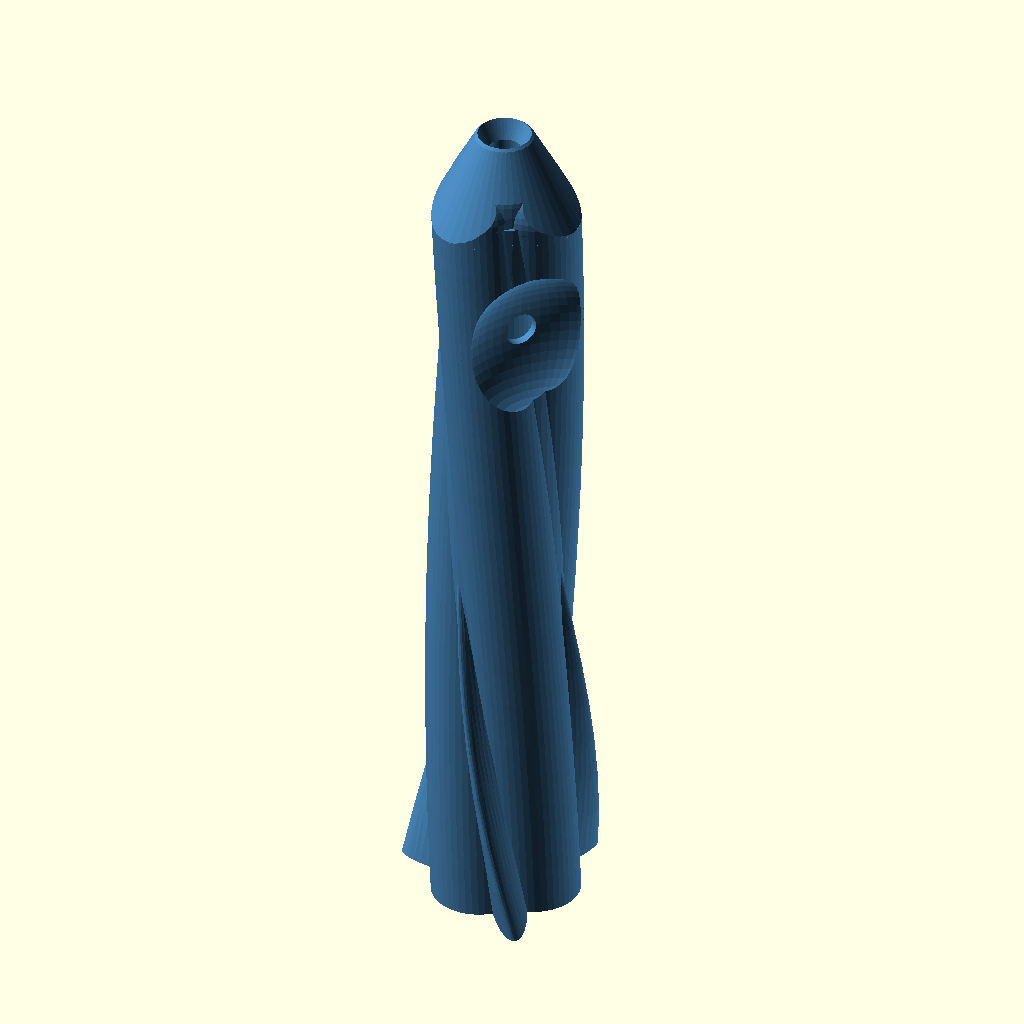
Cell 1 — every parameter at its default value.
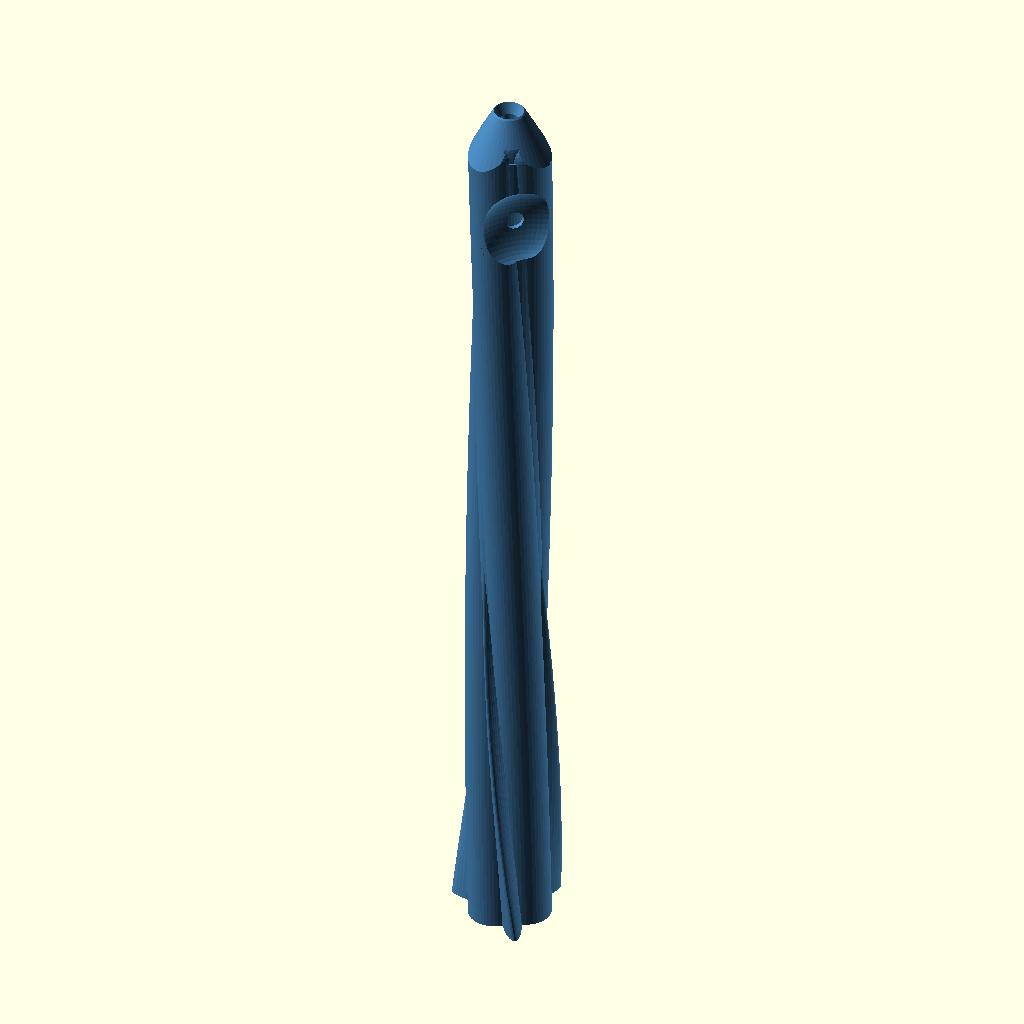
Cell 2 — height set to 240, the other parameters unchanged.
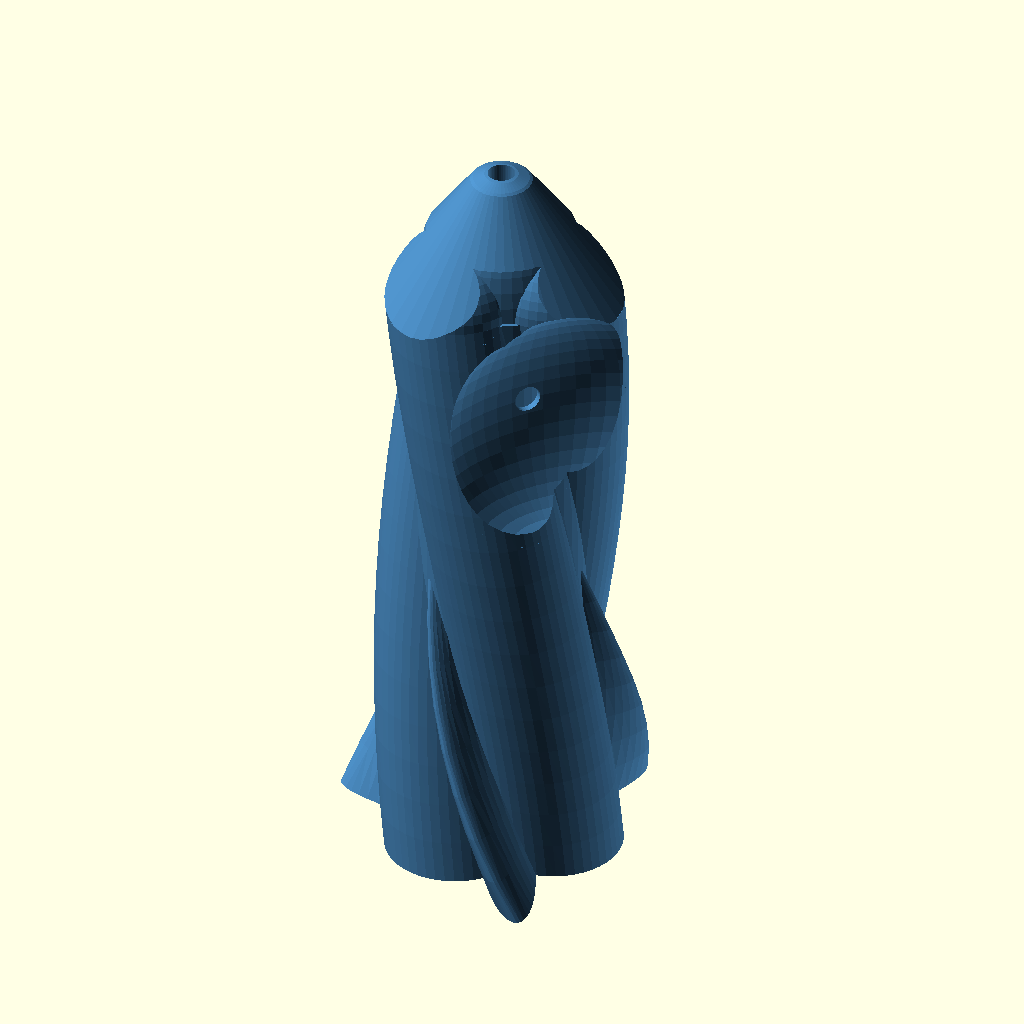
Cell 3: the same model with batt_d = 23.
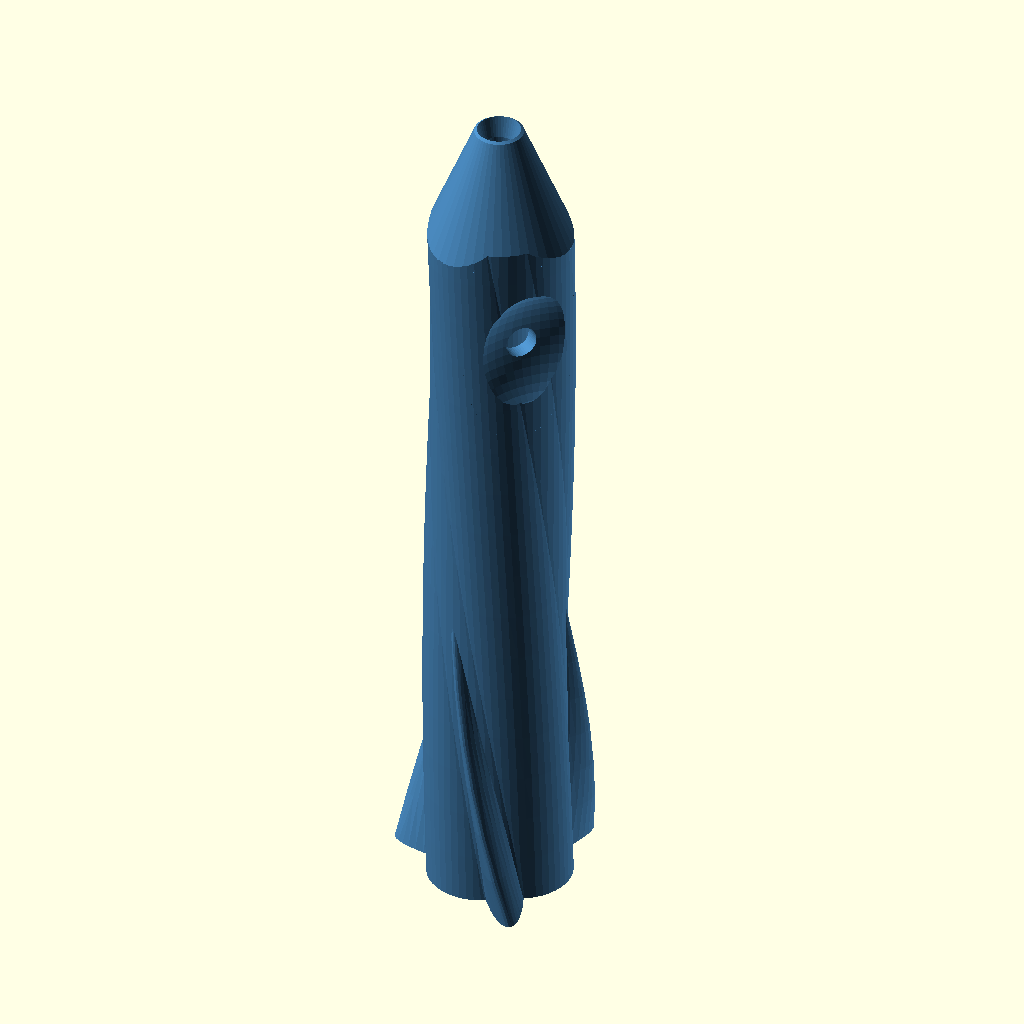
Cell 4: the same model with wall = 5.
All cells are drawn from the same view direction (rotation 55°, 0°, 25°, orthographic, colour scheme Cornfield), but the view is re-fitted for each cell, so position and scale can differ between cells as well as the parameter.
OpenSCAD source file scadFiles/1323180/2056432.scad:
$fn=46;

//aaa d=10; L=43;

height = 120;



batt_d = 11.5; // aaa diam

wall = 2.5;



board_thin=1.7;

board_height=20;

board_width=batt_d + wall;



knob_d = 5;

knob_offset = 20;

knob_depth = 3;//hole_d*2-5.1; //-1.5;  //12.5



diod_d = 5;



pit_scale = 2; //2.5;



twist = 120;



alfa = twist * (height - knob_offset)/height;

echo("alfa=", alfa);

color("SteelBlue")

difference() {

    union() {

        main_body();

        intersection(){

           cylinder(h=height, d=batt_d+wall, center=false);

           rotate([0, 0, 60 - alfa])

            translate([batt_d  + wall - knob_depth, 0, height - knob_offset])

              scale([1,pit_scale,pit_scale]) sphere(d = batt_d + wall);

        }

    }



    rotate([0, 0, 60 - alfa])

     translate([batt_d + wall - knob_depth, 0, height - knob_offset])

      scale([1,pit_scale,pit_scale]) sphere(d = batt_d);



    // knob hole

    translate([0, 0, height - knob_offset])

     rotate([0, 90, 60 - alfa])

      cylinder(h = batt_d + wall, d = knob_d, center = false);



    // board

    translate([0, 0, height/2-1])

     rotate([0, 0, 60 - alfa])

      cube(size = [board_thin, board_width, height], center = true);

    

}



// ==============================================



module main_body() {

    difference(){

        union(){

            linear_extrude(height=height, center = false, convexity = 10, twist = twist) {

                circle(d = (batt_d + wall)*1.25); // center tube

                for ( i = [0 : 120 : 360] )

                {

                    rotate( i , [0, 0, 1])

                     translate([(batt_d - wall)/2, 0, 0])

                      //scale([1.5,1,1])

                       circle(d = batt_d + wall);

                }

            }

            

            // top part

            rotate(-twist, [0,0,1])

            translate([0, 0, height]) {

                scale([1.2, 1.2, 1.8]) sphere(d = batt_d + wall);

                for ( i = [0 : 120 : 360] )

                {

                    rotate( i , [0, 0, 1])

                     translate([(batt_d - wall)/2, 0, 0])

                      sphere(d = batt_d + wall);

                }

            }



            // wings

            rotate(-60, [0,0,1])

            linear_extrude(height=height, center = false, convexity = 10, twist = twist, scale=-1) {

                for ( i = [0 : 120 : 360] )

                {

                    rotate( i , [0, 0, 1])

                     translate([(batt_d - wall)/2, 0, 0])

                      scale([1.3,0.3,1])

                       circle(d = (batt_d + wall)*1.3);

                }

            }



        } // union 

         

        

        // battery hole

        translate([0, 0, -0.1])

         cylinder(h=height, d=batt_d, center=false);

        translate([0, 0, height])

         sphere(d = batt_d);

    

        // diode hole

        translate([0, 0, height])

         cylinder(h=batt_d + wall, d=diod_d, center=false);

        // diode hole chamfer

        translate([0, 0, height + wall + batt_d/2])

         cylinder(h = wall * 2, d1 = diod_d, d2 = diod_d*2, center = false);

       

       // upper cone

       translate([0, 0, height - wall]) {

        difference(){

              cylinder(h = (batt_d + 2*wall-0.2), d = batt_d * 2 + wall, center = false);

              translate([0, 0, -0.1])

              cylinder(h = (batt_d + 2*wall), d1 = batt_d * 2, d2 = diod_d +0.3, center = false);

        }

       }

        

       

       

    } //difference

    



    

} // module main_body 
Customizer parameters (derived from the source; name, type, default, range or options):
height: number, default 120
batt_d: number, default 11.5
wall: number, default 2.5
board_thin: number, default 1.7
board_height: number, default 20
knob_d: number, default 5
knob_offset: number, default 20
knob_depth: number, default 3
diod_d: number, default 5
pit_scale: number, default 2
twist: number, default 120
